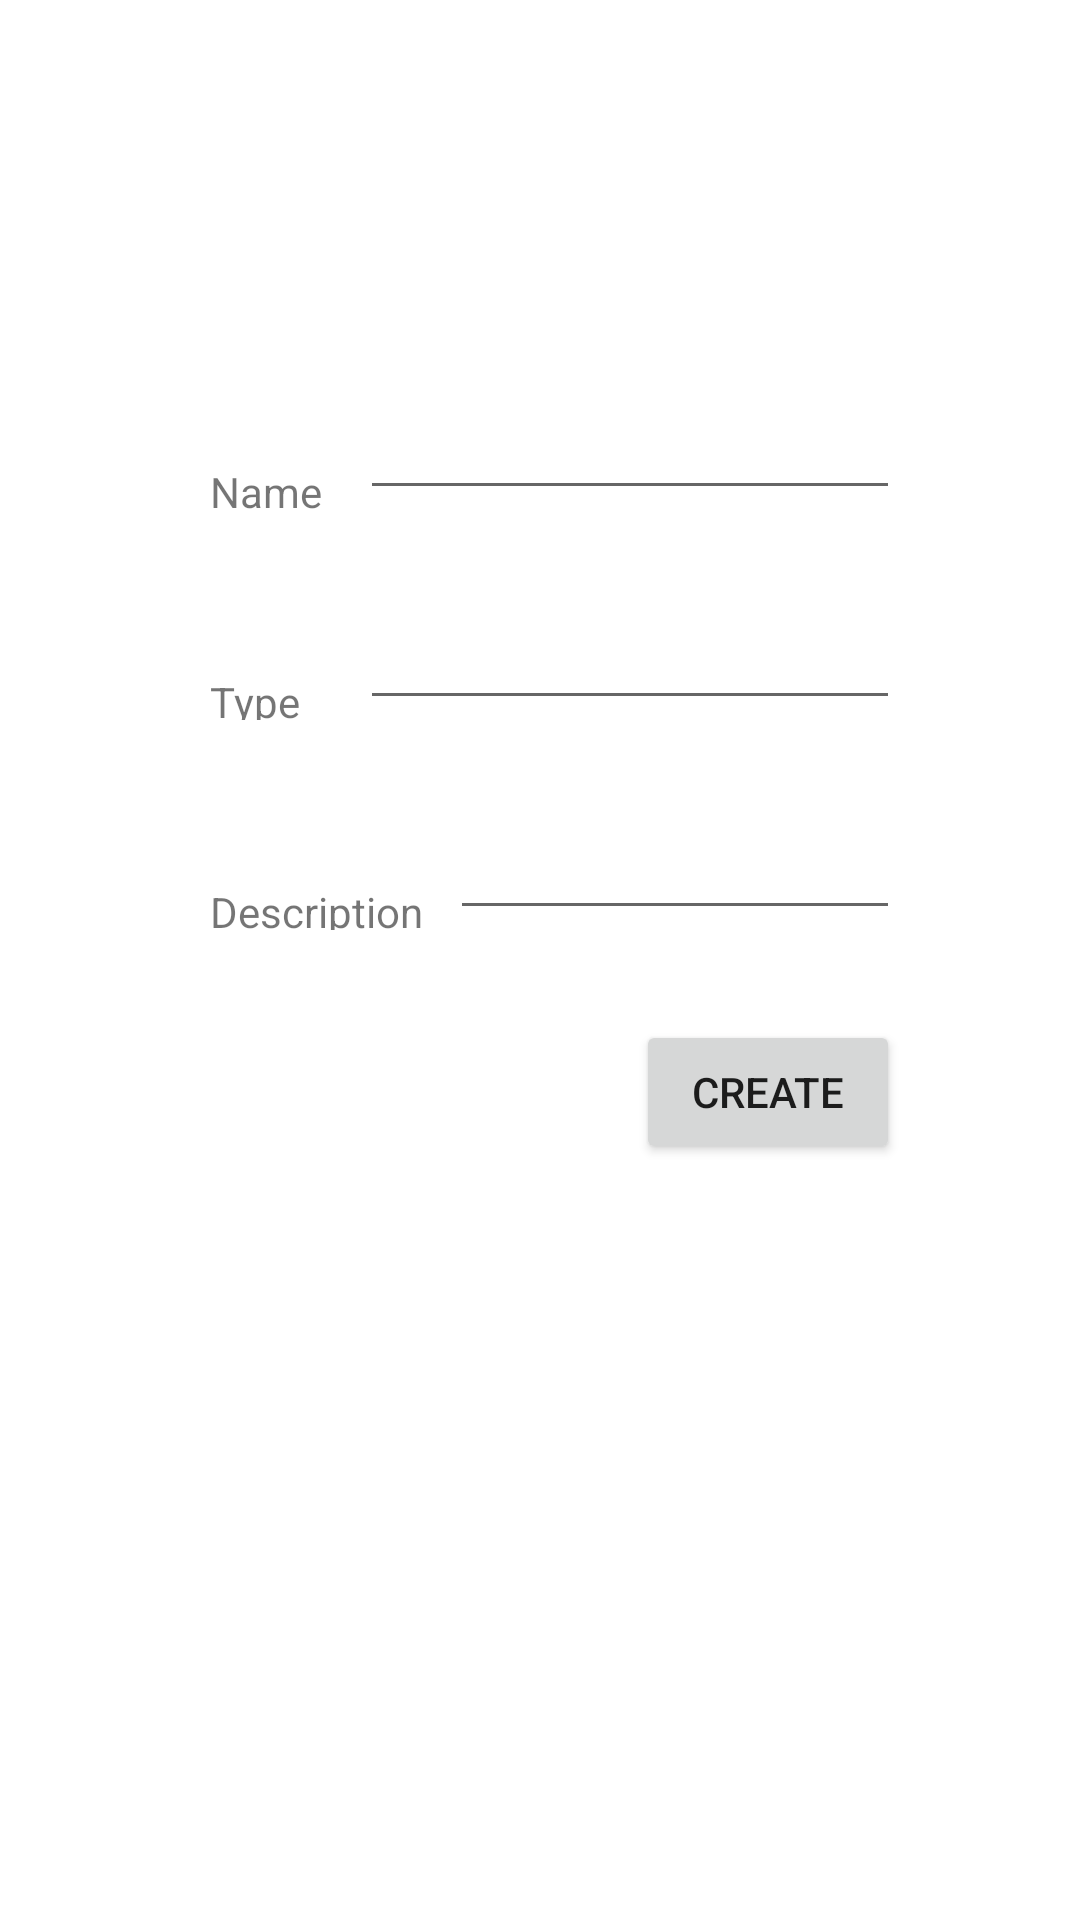

The Android layout XML behind this screen, and the referenced resources:
<!-- AndroidManifest.xml: application theme Theme.SEP4_GreenhouseApp -->
<!-- res/layout/activity_create_plant.xml -->
<?xml version="1.0" encoding="utf-8"?>
<androidx.constraintlayout.widget.ConstraintLayout xmlns:android="http://schemas.android.com/apk/res/android"
    android:layout_width="match_parent"
    android:layout_height="match_parent"
    xmlns:app="http://schemas.android.com/apk/res-auto">

    <LinearLayout
        android:id="@+id/plantLayout"
        android:layout_width="wrap_content"
        android:layout_height="wrap_content"
        android:orientation="vertical"
        app:layout_constraintStart_toStartOf="parent"
        app:layout_constraintTop_toTopOf="parent"
        android:layout_marginStart="70dp"
        android:layout_marginTop="100dp">

        <LinearLayout
            android:id="@+id/nameLayout"
            android:layout_width="wrap_content"
            android:layout_height="wrap_content"
            app:layout_constraintStart_toStartOf="parent"
            app:layout_constraintTop_toTopOf="parent"
            android:layout_marginTop="40dp">

            <TextView
                android:layout_width="50dp"
                android:layout_height="30dp"
                android:text="Name"/>

            <EditText
                android:id="@+id/plantName"
                android:layout_width="180dp"
                android:layout_height="30dp"/>

        </LinearLayout>

        <LinearLayout
            android:id="@+id/typeLayout"
            android:layout_width="wrap_content"
            android:layout_height="wrap_content"
            app:layout_constraintStart_toStartOf="parent"
            app:layout_constraintTop_toBottomOf="@id/nameLayout"
            android:layout_marginTop="40dp">

            <TextView
                android:layout_width="50dp"
                android:layout_height="30dp"
                android:text="Type"/>

            <EditText
                android:id="@+id/plantType"
                android:layout_width="180dp"
                android:layout_height="30dp"/>

        </LinearLayout>

        <LinearLayout
            android:id="@+id/descriptionLayout"
            android:layout_width="wrap_content"
            android:layout_height="wrap_content"
            app:layout_constraintStart_toStartOf="parent"
            app:layout_constraintBottom_BottomOf="parent"
            android:layout_marginTop="40dp">

            <TextView
                android:layout_width="80dp"
                android:layout_height="30dp"
                android:text="Description"/>

            <EditText
                android:id="@+id/description"
                android:layout_width="150dp"
                android:layout_height="30dp"/>

        </LinearLayout>

    </LinearLayout>

    <Button
        android:layout_width="wrap_content"
        android:layout_height="wrap_content"
        android:text="Create"
        app:layout_constraintTop_toBottomOf="@id/plantLayout"
        app:layout_constraintEnd_toEndOf="@id/plantLayout"
        android:layout_marginTop="30dp"/>

</androidx.constraintlayout.widget.ConstraintLayout>
<!-- resources referenced by this layout -->
<resources>
  <style name="Theme.SEP4_GreenhouseApp" parent="Theme.MaterialComponents.DayNight.DarkActionBar">
          
          <item name="colorPrimary">@color/purple_500</item>
          <item name="colorPrimaryVariant">@color/purple_700</item>
          <item name="colorOnPrimary">@color/white</item>
          
          <item name="colorSecondary">@color/teal_200</item>
          <item name="colorSecondaryVariant">@color/teal_700</item>
          <item name="colorOnSecondary">@color/black</item>
          
          <item name="android:statusBarColor" tools:targetApi="l">?attr/colorPrimaryVariant</item>
          
      </style>
  <!-- not gathered from this repository: default colours our renderer supplied (Android Studio template values) -->
  <color name="purple_500">#FF6200EE</color>
  <color name="purple_700">#FF3700B3</color>
  <color name="teal_200">#FF03DAC5</color>
  <color name="teal_700">#FF018786</color>
  <color name="black">#FF000000</color>
  <color name="white">#FFFFFFFF</color>
</resources>
